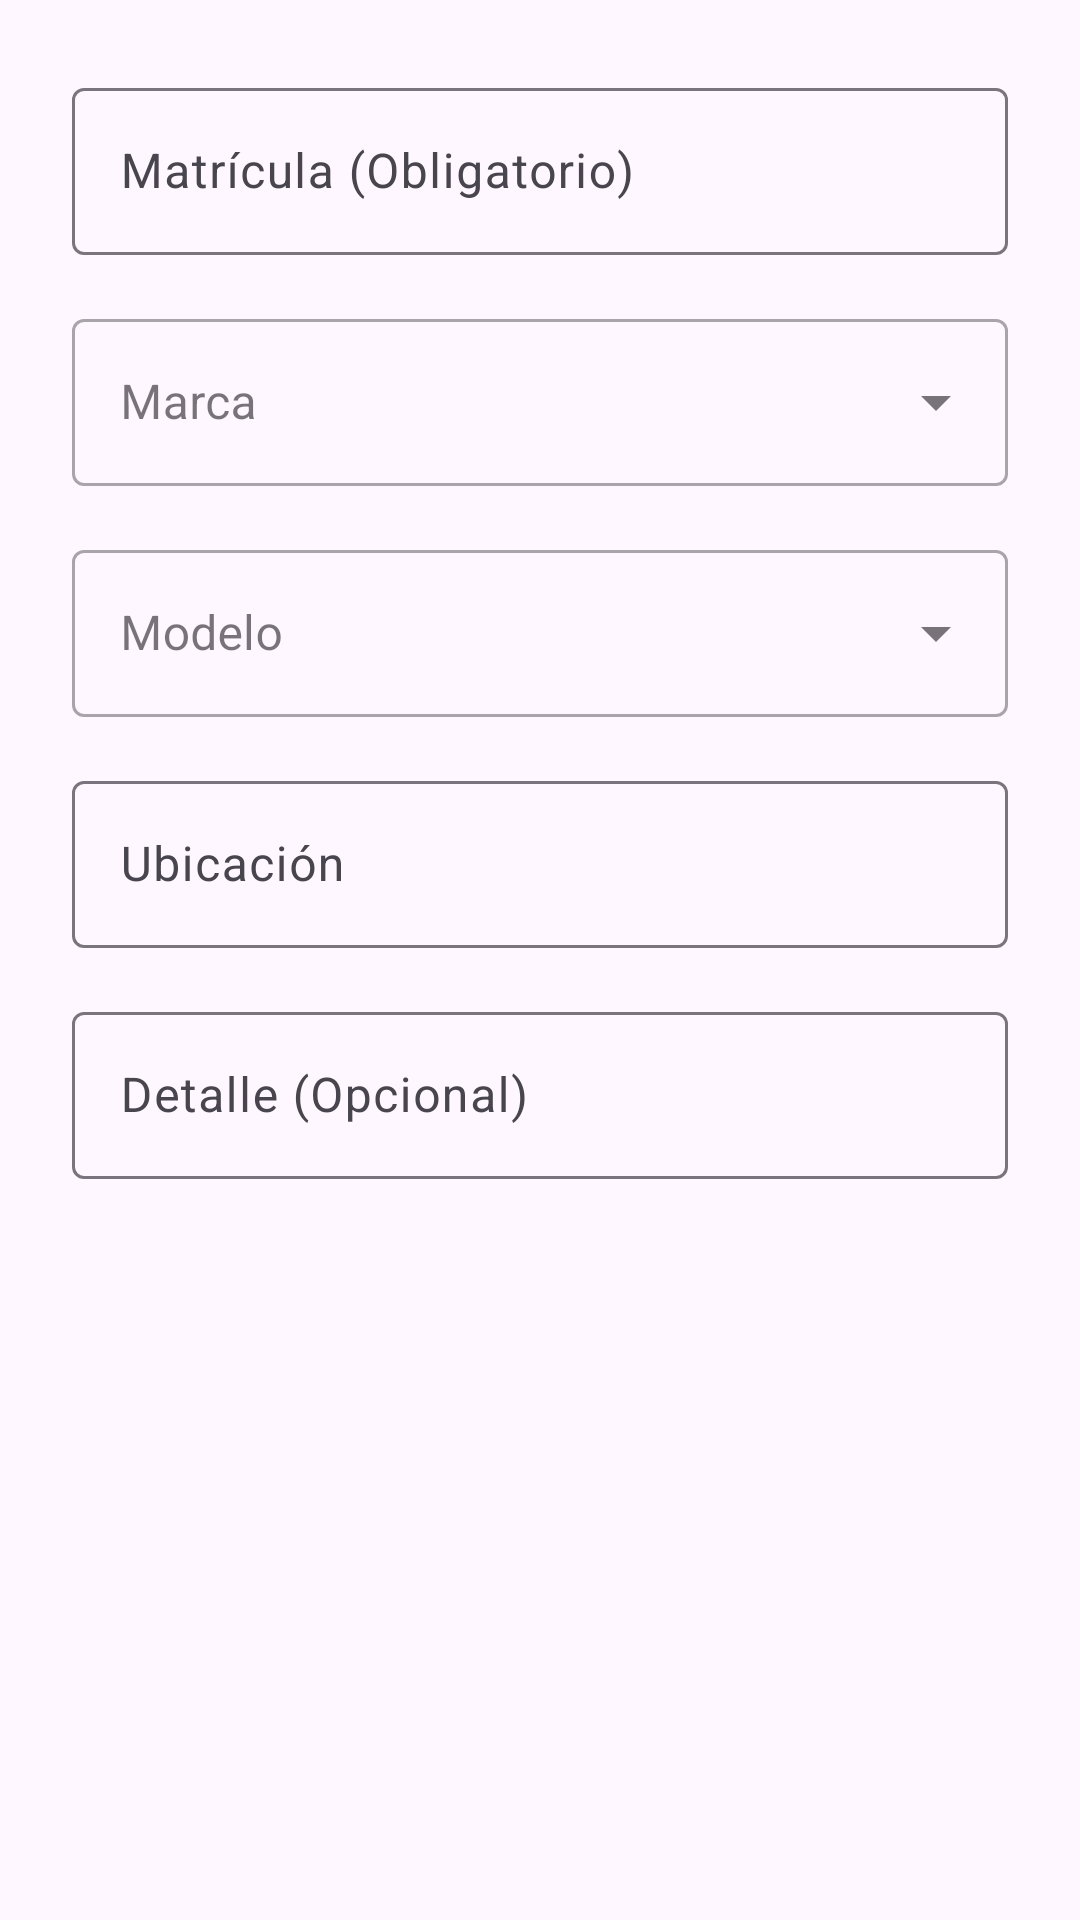

The Android layout XML behind this screen, and the referenced resources:
<!-- AndroidManifest.xml: application theme Theme.ParqueaderoApp -->
<!-- res/layout/dialog_add_vehicle.xml -->
<?xml version="1.0" encoding="utf-8"?>
<LinearLayout xmlns:android="http://schemas.android.com/apk/res/android"
    xmlns:app="http://schemas.android.com/apk/res-auto"
    android:layout_width="match_parent"
    android:layout_height="wrap_content"
    android:orientation="vertical"
    android:padding="24dp">

    <com.google.android.material.textfield.TextInputLayout
        android:layout_width="match_parent"
        android:layout_height="wrap_content"
        android:hint="Matrícula (Obligatorio)">

        <com.google.android.material.textfield.TextInputEditText
            android:id="@+id/et_matricula"
            android:layout_width="match_parent"
            android:layout_height="wrap_content" />
    </com.google.android.material.textfield.TextInputLayout>

    <com.google.android.material.textfield.TextInputLayout
        style="@style/Widget.MaterialComponents.TextInputLayout.OutlinedBox.ExposedDropdownMenu"
        android:layout_width="match_parent"
        android:layout_height="wrap_content"
        android:layout_marginTop="16dp"
        android:hint="Marca">

        <AutoCompleteTextView
            android:id="@+id/actv_marca"
            android:layout_width="match_parent"
            android:layout_height="wrap_content"
            android:inputType="none" />
    </com.google.android.material.textfield.TextInputLayout>

    <com.google.android.material.textfield.TextInputLayout
        style="@style/Widget.MaterialComponents.TextInputLayout.OutlinedBox.ExposedDropdownMenu"
        android:layout_width="match_parent"
        android:layout_height="wrap_content"
        android:layout_marginTop="16dp"
        android:hint="Modelo">

        <AutoCompleteTextView
            android:id="@+id/actv_modelo"
            android:layout_width="match_parent"
            android:layout_height="wrap_content"
            android:inputType="none" />
    </com.google.android.material.textfield.TextInputLayout>

    <com.google.android.material.textfield.TextInputLayout
        android:layout_width="match_parent"
        android:layout_height="wrap_content"
        android:layout_marginTop="16dp"
        android:hint="Ubicación">

        <com.google.android.material.textfield.TextInputEditText
            android:id="@+id/et_ubicacion"
            android:layout_width="match_parent"
            android:layout_height="wrap_content" />
    </com.google.android.material.textfield.TextInputLayout>

    <com.google.android.material.textfield.TextInputLayout
        android:layout_width="match_parent"
        android:layout_height="wrap_content"
        android:layout_marginTop="16dp"
        android:hint="Detalle (Opcional)">

        <com.google.android.material.textfield.TextInputEditText
            android:id="@+id/et_detalle"
            android:layout_width="match_parent"
            android:layout_height="wrap_content" />
    </com.google.android.material.textfield.TextInputLayout>

</LinearLayout>
<!-- resources referenced by this layout -->
<resources>
  <style name="Theme.ParqueaderoApp" parent="Theme.Material3.DayNight.NoActionBar">
  
          <item name="colorPrimary">@color/purple_500</item>
          <item name="colorOnPrimary">@color/white</item>
          <item name="colorPrimaryContainer">@color/purple_700</item>
          <item name="colorOnPrimaryContainer">@color/white</item>
  
          <item name="colorSecondary">@color/teal_200</item>
          <item name="colorOnSecondary">@color/black</item>
          <item name="colorSecondaryContainer">@color/teal_700</item>
          <item name="colorOnSecondaryContainer">@color/black</item>
  
          <item name="android:statusBarColor">@color/purple_700</item>
      </style>
  <color name="purple_500">#1D98CB</color>
  <color name="white">#FFFFFFFF</color>
  <color name="purple_700">#1D98CB</color>
  <color name="teal_200">#1D98CB</color>
  <color name="black">#FF000000</color>
  <color name="teal_700">#1D98CB</color>
</resources>
